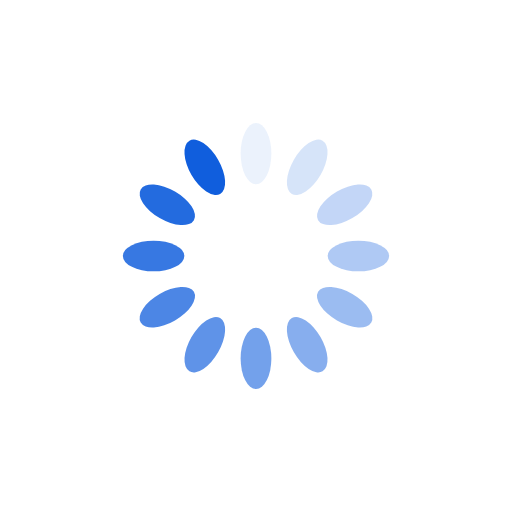
t = 0.00 s
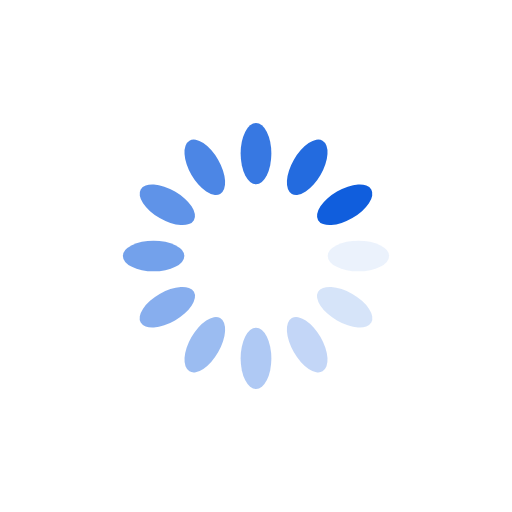
t = 0.25 s
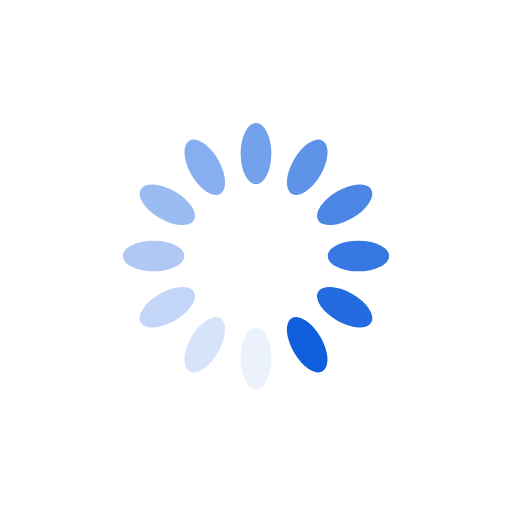
t = 0.50 s
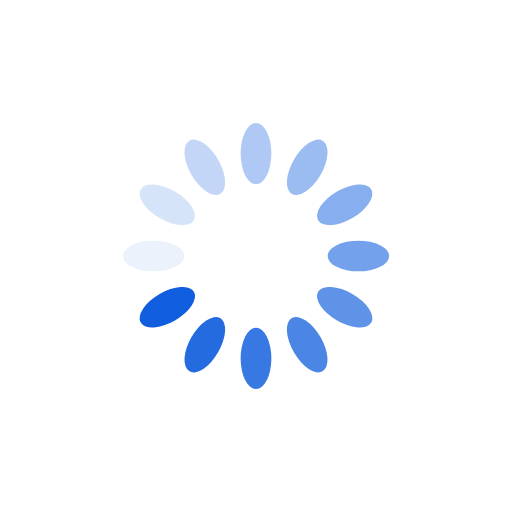
t = 0.75 s

The animated SVG that drew these frames (rendered in a browser with its animation timeline set to each time). Animation: 12 SMIL elements (animate=12); one cycle of 1.00 s, repeats indefinitely.

<?xml version="1.0" encoding="utf-8"?>
<svg xmlns="http://www.w3.org/2000/svg" xmlns:xlink="http://www.w3.org/1999/xlink" style="margin: auto; background: rgba(0, 0, 0, 0) none repeat scroll 0% 0%; display: block; shape-rendering: auto;" width="200px" height="200px" viewBox="0 0 100 100" preserveAspectRatio="xMidYMid">
<g transform="rotate(0 50 50)">
  <rect x="47" y="24" rx="3" ry="6" width="6" height="12" fill="#105edd">
    <animate attributeName="opacity" values="1;0" keyTimes="0;1" dur="1s" begin="-0.9166666666666666s" repeatCount="indefinite"></animate>
  </rect>
</g><g transform="rotate(30 50 50)">
  <rect x="47" y="24" rx="3" ry="6" width="6" height="12" fill="#105edd">
    <animate attributeName="opacity" values="1;0" keyTimes="0;1" dur="1s" begin="-0.8333333333333334s" repeatCount="indefinite"></animate>
  </rect>
</g><g transform="rotate(60 50 50)">
  <rect x="47" y="24" rx="3" ry="6" width="6" height="12" fill="#105edd">
    <animate attributeName="opacity" values="1;0" keyTimes="0;1" dur="1s" begin="-0.75s" repeatCount="indefinite"></animate>
  </rect>
</g><g transform="rotate(90 50 50)">
  <rect x="47" y="24" rx="3" ry="6" width="6" height="12" fill="#105edd">
    <animate attributeName="opacity" values="1;0" keyTimes="0;1" dur="1s" begin="-0.6666666666666666s" repeatCount="indefinite"></animate>
  </rect>
</g><g transform="rotate(120 50 50)">
  <rect x="47" y="24" rx="3" ry="6" width="6" height="12" fill="#105edd">
    <animate attributeName="opacity" values="1;0" keyTimes="0;1" dur="1s" begin="-0.5833333333333334s" repeatCount="indefinite"></animate>
  </rect>
</g><g transform="rotate(150 50 50)">
  <rect x="47" y="24" rx="3" ry="6" width="6" height="12" fill="#105edd">
    <animate attributeName="opacity" values="1;0" keyTimes="0;1" dur="1s" begin="-0.5s" repeatCount="indefinite"></animate>
  </rect>
</g><g transform="rotate(180 50 50)">
  <rect x="47" y="24" rx="3" ry="6" width="6" height="12" fill="#105edd">
    <animate attributeName="opacity" values="1;0" keyTimes="0;1" dur="1s" begin="-0.4166666666666667s" repeatCount="indefinite"></animate>
  </rect>
</g><g transform="rotate(210 50 50)">
  <rect x="47" y="24" rx="3" ry="6" width="6" height="12" fill="#105edd">
    <animate attributeName="opacity" values="1;0" keyTimes="0;1" dur="1s" begin="-0.3333333333333333s" repeatCount="indefinite"></animate>
  </rect>
</g><g transform="rotate(240 50 50)">
  <rect x="47" y="24" rx="3" ry="6" width="6" height="12" fill="#105edd">
    <animate attributeName="opacity" values="1;0" keyTimes="0;1" dur="1s" begin="-0.25s" repeatCount="indefinite"></animate>
  </rect>
</g><g transform="rotate(270 50 50)">
  <rect x="47" y="24" rx="3" ry="6" width="6" height="12" fill="#105edd">
    <animate attributeName="opacity" values="1;0" keyTimes="0;1" dur="1s" begin="-0.16666666666666666s" repeatCount="indefinite"></animate>
  </rect>
</g><g transform="rotate(300 50 50)">
  <rect x="47" y="24" rx="3" ry="6" width="6" height="12" fill="#105edd">
    <animate attributeName="opacity" values="1;0" keyTimes="0;1" dur="1s" begin="-0.08333333333333333s" repeatCount="indefinite"></animate>
  </rect>
</g><g transform="rotate(330 50 50)">
  <rect x="47" y="24" rx="3" ry="6" width="6" height="12" fill="#105edd">
    <animate attributeName="opacity" values="1;0" keyTimes="0;1" dur="1s" begin="0s" repeatCount="indefinite"></animate>
  </rect>
</g>
<!-- [ldio] generated by https://loading.io/ --></svg>
